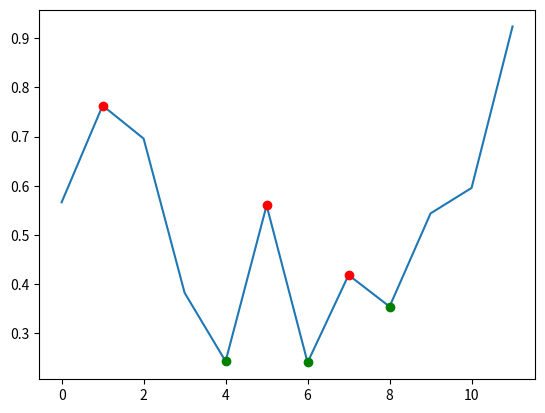

Write Python code to recreate this figure.
import argparse

import numpy as np
from scipy import special, optimize, signal 
import matplotlib.pyplot as plt

def main():
    # Parse command-line arguments
    parser = argparse.ArgumentParser(usage=__doc__)
    parser.add_argument("--order", type=int, default=3, help="order of Bessel function")
    parser.add_argument("--output", default="plot.png", help="output image file")
    args = parser.parse_args()

    # Compute maximum
    f = lambda x: -special.jv(args.order, x)
    sol = optimize.minimize(f, 1.0)

    # Plot
    x = np.linspace(0, 10, 5000)
    plt.plot(x, special.jv(args.order, x), '-', sol.x, -sol.fun, 'o')

    # Produce output
    plt.savefig(args.output, dpi=96)

def play_matplotlib():
    # x = np.linspace(-1, 1, 50)
    # y = 2*x + 1

    # print(x)
    # print(y)
    v = np.array([ 0.56660112,  0.76309473,  0.69597908,  0.38260156,  0.24346445, 0.56021785,  0.24109326,  0.41884061,  0.35461957,  0.54398472, 0.59572658,  0.92377974])
    plt.figure()
    plt.plot([0, 1,2,3,4,5,6,7,8,9,10,11], v)
    
    a = signal.argrelextrema(v, np.greater)
    b = signal.argrelextrema(v, np.less)

    # print(a)

    for aa in a:
        plt.plot(aa, v[aa], 'ro')

    for bb in b:
        plt.plot(bb, v[bb], "go")
        
    plt.show()


if __name__ == "__main__":
    play_matplotlib()
